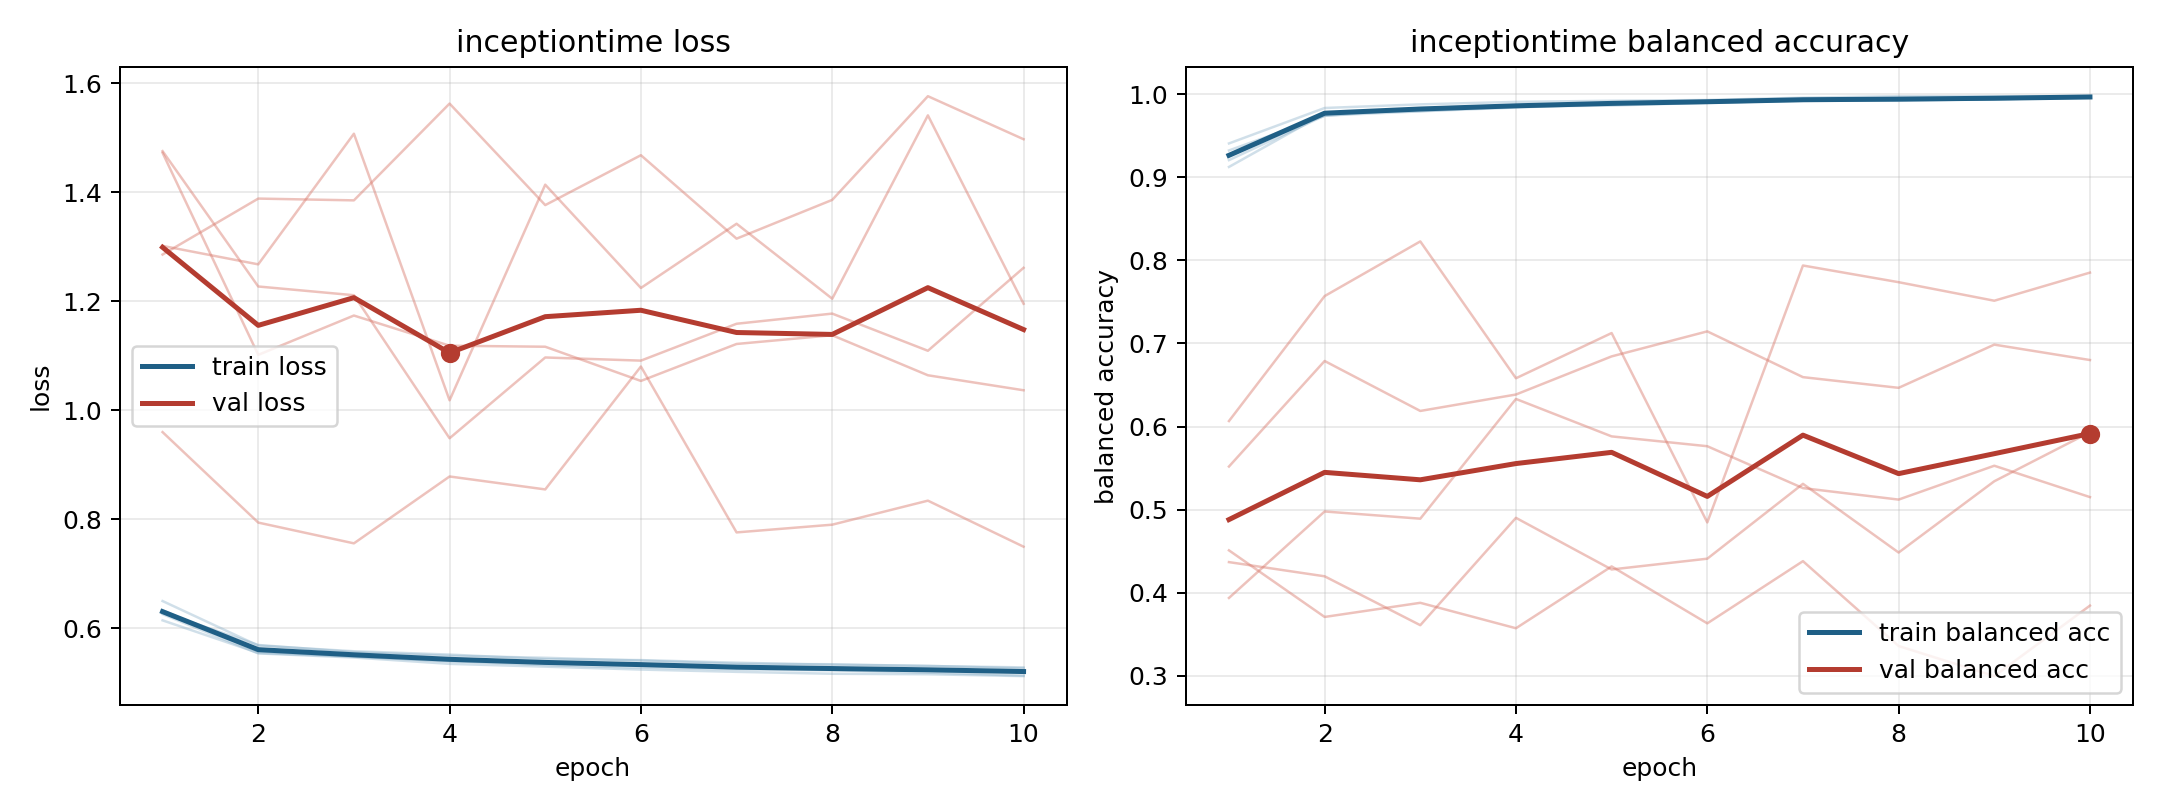

Values plotted in this chart, from the file beside it:
model, fold, epoch, train_loss, train_balanced_accuracy, val_loss, val_balanced_accuracy
inceptiontime, 1, 1, 0.6145, 0.9408, 1.285, 0.451
inceptiontime, 1, 2, 0.5548, 0.9835, 1.388, 0.3708
inceptiontime, 1, 3, 0.548, 0.9879, 1.385, 0.3878
inceptiontime, 1, 4, 0.5393, 0.9908, 1.562, 0.3572
inceptiontime, 1, 5, 0.5356, 0.9922, 1.376, 0.4317
inceptiontime, 1, 6, 0.5323, 0.9931, 1.468, 0.3631
inceptiontime, 1, 7, 0.5273, 0.9959, 1.315, 0.438
inceptiontime, 1, 8, 0.5243, 0.9977, 1.386, 0.3358
inceptiontime, 1, 9, 0.523, 0.9977, 1.576, 0.2996
inceptiontime, 1, 10, 0.5231, 0.9973, 1.497, 0.3845
inceptiontime, 2, 1, 0.633, 0.9207, 1.472, 0.5519
inceptiontime, 2, 2, 0.5579, 0.9743, 1.101, 0.6789
inceptiontime, 2, 3, 0.5484, 0.9795, 1.174, 0.6188
inceptiontime, 2, 4, 0.54, 0.9841, 1.118, 0.6386
inceptiontime, 2, 5, 0.5324, 0.9883, 1.116, 0.6845
inceptiontime, 2, 6, 0.528, 0.9907, 1.054, 0.7146
inceptiontime, 2, 7, 0.5245, 0.9928, 1.121, 0.6595
inceptiontime, 2, 8, 0.5229, 0.9931, 1.137, 0.6466
inceptiontime, 2, 9, 0.5186, 0.9952, 1.064, 0.6986
inceptiontime, 2, 10, 0.5132, 0.9972, 1.037, 0.6801
inceptiontime, 3, 1, 0.6291, 0.9324, 1.475, 0.3937
inceptiontime, 3, 2, 0.5693, 0.974, 1.227, 0.4978
inceptiontime, 3, 3, 0.5562, 0.9827, 1.211, 0.4891
inceptiontime, 3, 4, 0.5495, 0.9852, 0.9485, 0.6332
inceptiontime, 3, 5, 0.5459, 0.9864, 1.097, 0.5882
inceptiontime, 3, 6, 0.5407, 0.9898, 1.091, 0.5763
inceptiontime, 3, 7, 0.5348, 0.9927, 1.158, 0.5259
inceptiontime, 3, 8, 0.534, 0.9922, 1.177, 0.5121
inceptiontime, 3, 9, 0.5307, 0.9943, 1.109, 0.5529
inceptiontime, 3, 10, 0.5283, 0.9957, 1.261, 0.5151
inceptiontime, 4, 1, 0.6499, 0.9125, 0.9597, 0.6066
inceptiontime, 4, 2, 0.5683, 0.9769, 0.7938, 0.7571
inceptiontime, 4, 3, 0.5579, 0.9817, 0.7557, 0.8229
inceptiontime, 4, 4, 0.5518, 0.9848, 0.8784, 0.6582
inceptiontime, 4, 5, 0.5434, 0.9892, 0.8547, 0.7126
inceptiontime, 4, 6, 0.5416, 0.99, 1.08, 0.4846
inceptiontime, 4, 7, 0.5369, 0.9922, 0.7758, 0.7939
inceptiontime, 4, 8, 0.533, 0.9932, 0.79, 0.7738
inceptiontime, 4, 9, 0.5311, 0.9937, 0.8341, 0.7515
inceptiontime, 4, 10, 0.5264, 0.9971, 0.7496, 0.7853
inceptiontime, 5, 1, 0.626, 0.926, 1.301, 0.4368
inceptiontime, 5, 2, 0.5539, 0.9774, 1.267, 0.4198
inceptiontime, 5, 3, 0.5464, 0.9798, 1.507, 0.3609
inceptiontime, 5, 4, 0.5347, 0.9857, 1.018, 0.4901
inceptiontime, 5, 5, 0.5296, 0.989, 1.414, 0.428
inceptiontime, 5, 6, 0.5243, 0.9915, 1.224, 0.4409
inceptiontime, 5, 7, 0.5201, 0.9936, 1.342, 0.5311
inceptiontime, 5, 8, 0.5166, 0.9947, 1.204, 0.4484
inceptiontime, 5, 9, 0.5157, 0.9954, 1.541, 0.5342
inceptiontime, 5, 10, 0.5123, 0.9965, 1.195, 0.5932
